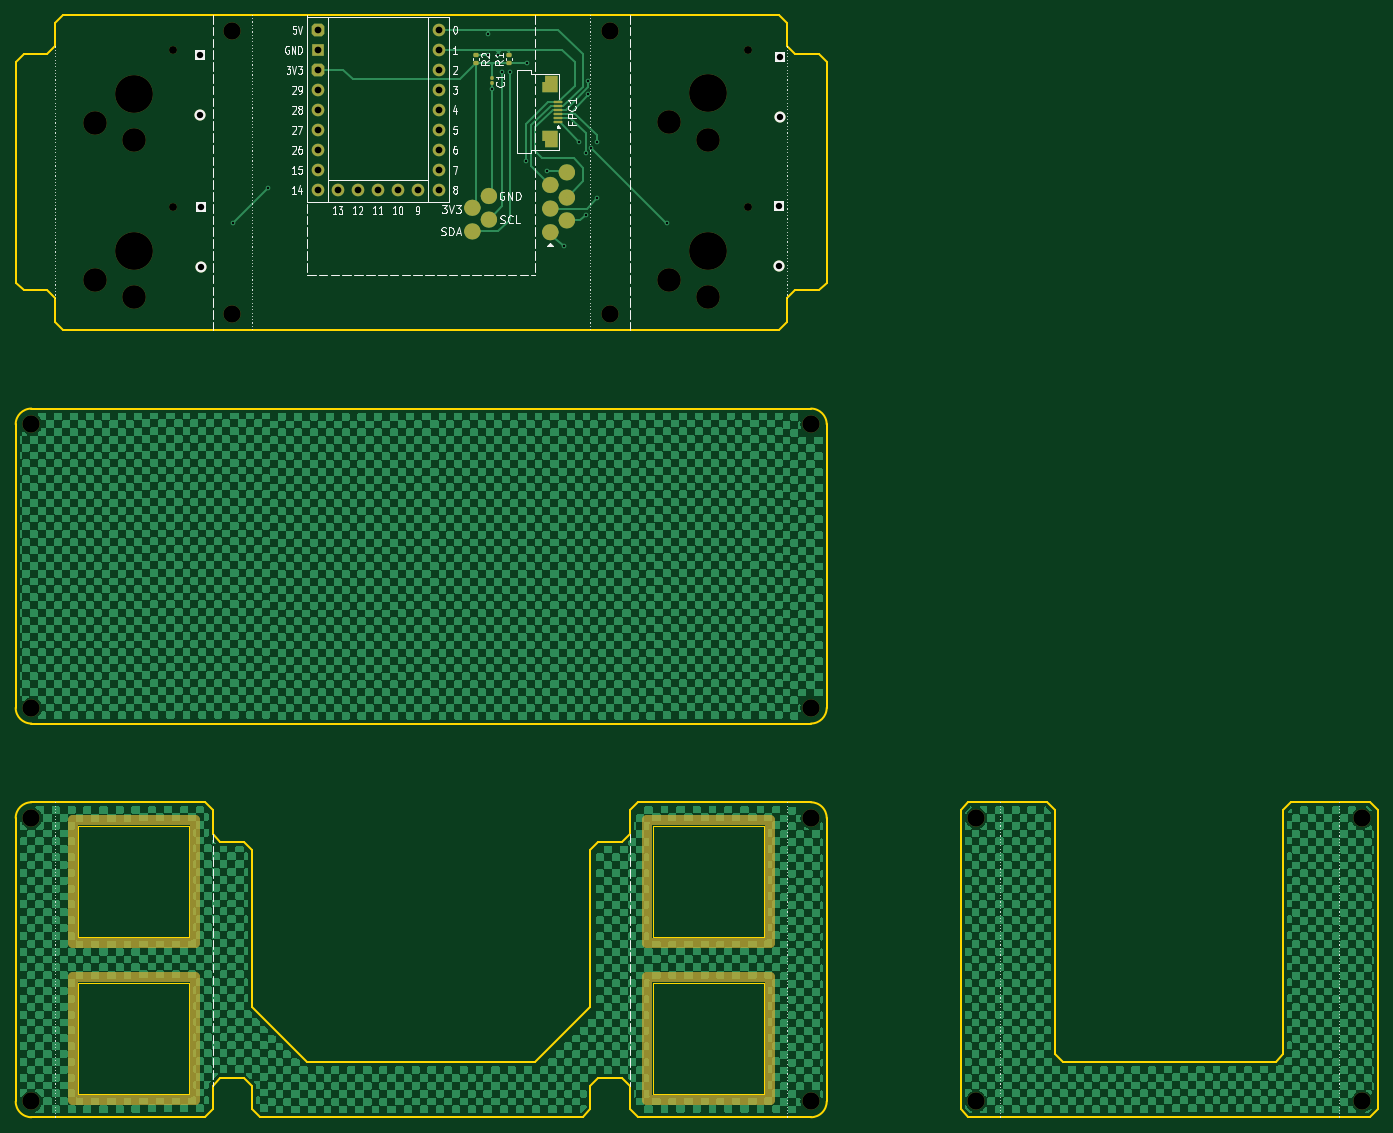
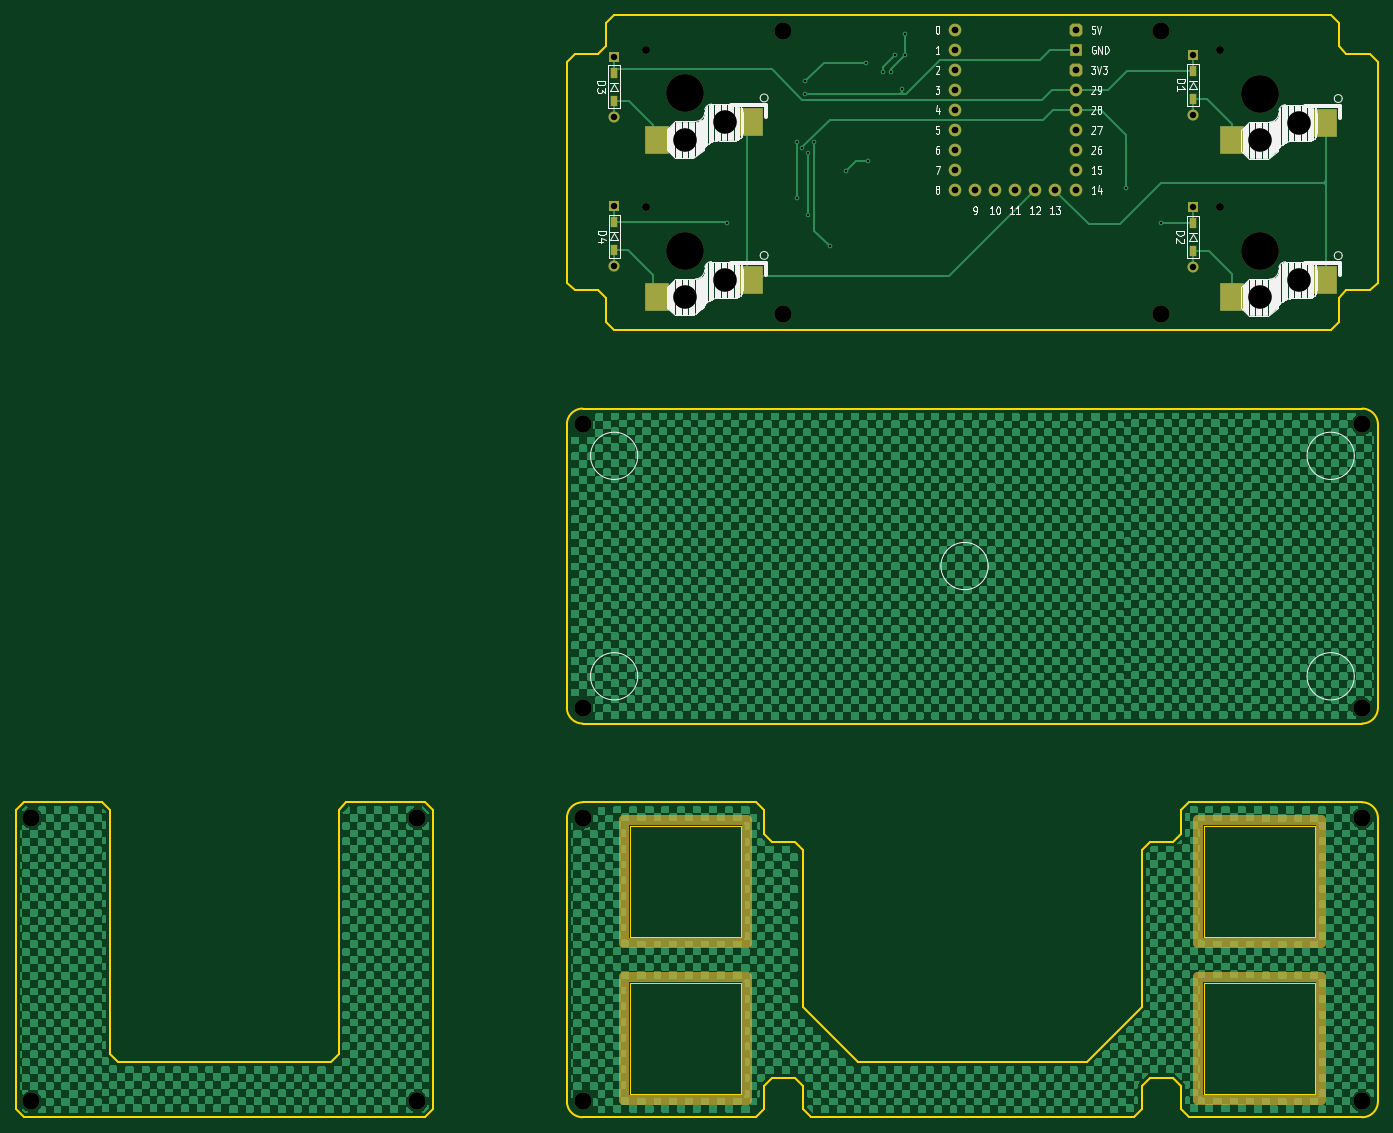
Circuit board: 9 layer files. Board 173.0 x 140.0 mm.
- bottom_copper: tps43-ek_Assemble-B_Cu.gbr (1757226 bytes)
- bottom_mask: tps43-ek_Assemble-B_Mask.gbr (5367 bytes)
- bottom_silk: tps43-ek_Assemble-B_Silkscreen.gbr (46711 bytes)
- outline: tps43-ek_Assemble-Edge_Cuts.gbr (6293 bytes)
- top_copper: tps43-ek_Assemble-F_Cu.gbr (1761397 bytes)
- top_mask: tps43-ek_Assemble-F_Mask.gbr (8172 bytes)
- top_silk: tps43-ek_Assemble-F_Silkscreen.gbr (81013 bytes)
- drill: tps43-ek_Assemble-NPTH.drl (1037 bytes)
- drill: tps43-ek_Assemble-PTH.drl (1202 bytes)

=== bottom_copper: tps43-ek_Assemble-B_Cu.gbr (1757226 bytes, source omitted) ===
=== bottom_mask: tps43-ek_Assemble-B_Mask.gbr (5367 bytes, source withheld) ===
=== bottom_silk: tps43-ek_Assemble-B_Silkscreen.gbr (46711 bytes, source omitted) ===
=== outline: tps43-ek_Assemble-Edge_Cuts.gbr ===
G04 #@! TF.GenerationSoftware,KiCad,Pcbnew,9.0.6*
G04 #@! TF.CreationDate,2025-12-03T23:40:23+09:00*
G04 #@! TF.ProjectId,tps43-ek_Assemble,74707334-332d-4656-9b5f-417373656d62,rev?*
G04 #@! TF.SameCoordinates,Original*
G04 #@! TF.FileFunction,Profile,NP*
%FSLAX46Y46*%
G04 Gerber Fmt 4.6, Leading zero omitted, Abs format (unit mm)*
G04 Created by KiCad (PCBNEW 9.0.6) date 2025-12-03 23:40:23*
%MOMM*%
%LPD*%
G01*
G04 APERTURE LIST*
G04 #@! TA.AperFunction,Profile*
%ADD10C,0.200000*%
G04 #@! TD*
G04 #@! TA.AperFunction,Profile*
%ADD11C,0.150000*%
G04 #@! TD*
G04 APERTURE END LIST*
D10*
X86000000Y-153000000D02*
X93000000Y-146000000D01*
X50000000Y-159000000D02*
X50000000Y-156000000D01*
X20000000Y-26000000D02*
X20000000Y-54000000D01*
X140000000Y-121000000D02*
X140000000Y-159000000D01*
X97000000Y-155000000D02*
X94000000Y-155000000D01*
X20000000Y-72000000D02*
G75*
G02*
X22000000Y-70000000I2000000J0D01*
G01*
X181000000Y-121000000D02*
X182000000Y-120000000D01*
X93000000Y-126000000D02*
X93000000Y-146000000D01*
X21999999Y-159999999D02*
G75*
G02*
X20000001Y-157999999I1J1999999D01*
G01*
X26000000Y-60000000D02*
X117000000Y-60000000D01*
X99000000Y-160000000D02*
X121000000Y-160000000D01*
X193000000Y-159000000D02*
X192000000Y-160000000D01*
X141000000Y-160000000D02*
X192000000Y-160000000D01*
X50000000Y-159000000D02*
X51000000Y-160000000D01*
X49000000Y-155000000D02*
X46000000Y-155000000D01*
X123000000Y-26000000D02*
X123000000Y-54000000D01*
X25000000Y-56000000D02*
X24000000Y-55000000D01*
X22000000Y-110000000D02*
X121000000Y-110000000D01*
X51000000Y-160000000D02*
X92000000Y-160000000D01*
X44000000Y-160000000D02*
X45000000Y-159000000D01*
X118000000Y-59000000D02*
X118000000Y-56000000D01*
X20000000Y-72000000D02*
X20000000Y-108000000D01*
X122000000Y-55000000D02*
X119000000Y-55000000D01*
X45000000Y-124000000D02*
X46000000Y-125000000D01*
X152000000Y-152000000D02*
X153000000Y-153000000D01*
X121000000Y-70000000D02*
G75*
G02*
X123000000Y-72000000I0J-2000000D01*
G01*
X118000000Y-24000000D02*
X119000000Y-25000000D01*
X57000000Y-153000000D02*
X86000000Y-153000000D01*
X98000000Y-159000000D02*
X98000000Y-156000000D01*
X182000000Y-120000000D02*
X192000000Y-120000000D01*
X99000000Y-120000000D02*
X98000000Y-121000000D01*
X153000000Y-153000000D02*
X180000000Y-153000000D01*
X93000000Y-159000000D02*
X93000000Y-156000000D01*
X98000000Y-121000000D02*
X98000000Y-124000000D01*
X25000000Y-59000000D02*
X26000000Y-60000000D01*
X122000000Y-55000000D02*
X123000000Y-54000000D01*
X98000000Y-159000000D02*
X99000000Y-160000000D01*
X97000000Y-155000000D02*
X98000000Y-156000000D01*
X49000000Y-155000000D02*
X50000000Y-156000000D01*
X118000000Y-21000000D02*
X117000000Y-20000000D01*
X50000000Y-146000000D02*
X57000000Y-153000000D01*
X93000000Y-156000000D02*
X94000000Y-155000000D01*
X22000000Y-110000000D02*
G75*
G02*
X20000000Y-108000000I0J2000000D01*
G01*
X181000000Y-121000000D02*
X181000000Y-152000000D01*
X118000000Y-59000000D02*
X117000000Y-60000000D01*
X118000000Y-21000000D02*
X118000000Y-24000000D01*
X193000000Y-121000000D02*
X193000000Y-159000000D01*
X50000000Y-126000000D02*
X50000000Y-146000000D01*
X22000000Y-120000000D02*
X44000000Y-120000000D01*
X141000000Y-120000000D02*
X140000000Y-121000000D01*
X21000000Y-25000000D02*
X20000000Y-26000000D01*
X25000000Y-24000000D02*
X24000000Y-25000000D01*
X192000000Y-120000000D02*
X193000000Y-121000000D01*
X122999999Y-121999999D02*
X122999999Y-157999999D01*
X21000000Y-25000000D02*
X24000000Y-25000000D01*
X97000000Y-125000000D02*
X94000000Y-125000000D01*
X26000000Y-20000000D02*
X117000000Y-20000000D01*
X22000000Y-70000000D02*
X121000000Y-70000000D01*
X19999999Y-121999999D02*
G75*
G02*
X21999999Y-119999999I2000001J-1D01*
G01*
X22000000Y-160000000D02*
X44000000Y-160000000D01*
X123000000Y-72000000D02*
X123000000Y-108000000D01*
X122999999Y-157999999D02*
G75*
G02*
X120999999Y-159999999I-1999999J-1D01*
G01*
X25000000Y-59000000D02*
X25000000Y-56000000D01*
X45000000Y-121000000D02*
X45000000Y-124000000D01*
X120999999Y-119999999D02*
G75*
G02*
X123000001Y-121999999I1J-2000001D01*
G01*
X25000000Y-21000000D02*
X25000000Y-24000000D01*
X49000000Y-125000000D02*
X50000000Y-126000000D01*
X122000000Y-25000000D02*
X123000000Y-26000000D01*
X118000000Y-56000000D02*
X119000000Y-55000000D01*
X141000000Y-120000000D02*
X151000000Y-120000000D01*
X92000000Y-160000000D02*
X93000000Y-159000000D01*
X46000000Y-125000000D02*
X49000000Y-125000000D01*
X44000000Y-120000000D02*
X45000000Y-121000000D01*
X180000000Y-153000000D02*
X181000000Y-152000000D01*
X45000000Y-156000000D02*
X46000000Y-155000000D01*
X21000000Y-55000000D02*
X24000000Y-55000000D01*
X123000000Y-108000000D02*
G75*
G02*
X121000000Y-110000000I-2000000J0D01*
G01*
X122000000Y-25000000D02*
X119000000Y-25000000D01*
X19999999Y-121999999D02*
X19999999Y-157999999D01*
X94000000Y-125000000D02*
X93000000Y-126000000D01*
X151000000Y-120000000D02*
X152000000Y-121000000D01*
X98000000Y-124000000D02*
X97000000Y-125000000D01*
X25000000Y-21000000D02*
X26000000Y-20000000D01*
X45000000Y-159000000D02*
X45000000Y-156000000D01*
X99000000Y-120000000D02*
X121000000Y-120000000D01*
X152000000Y-121000000D02*
X152000000Y-152000000D01*
X140000000Y-159000000D02*
X141000000Y-160000000D01*
X21000000Y-55000000D02*
X20000000Y-54000000D01*
D11*
X100925000Y-122975000D02*
X115025000Y-122975000D01*
X100925000Y-137075000D02*
X100925000Y-122975000D01*
X115025000Y-122975000D02*
X115025000Y-137075000D01*
X115025000Y-137075000D02*
X100925000Y-137075000D01*
X27975000Y-142925000D02*
X42075000Y-142925000D01*
X27975000Y-157025000D02*
X27975000Y-142925000D01*
X42075000Y-142925000D02*
X42075000Y-157025000D01*
X42075000Y-157025000D02*
X27975000Y-157025000D01*
X100925000Y-142925000D02*
X115025000Y-142925000D01*
X100925000Y-157025000D02*
X100925000Y-142925000D01*
X115025000Y-142925000D02*
X115025000Y-157025000D01*
X115025000Y-157025000D02*
X100925000Y-157025000D01*
X27975000Y-122975000D02*
X42075000Y-122975000D01*
X27975000Y-137075000D02*
X27975000Y-122975000D01*
X42075000Y-122975000D02*
X42075000Y-137075000D01*
X42075000Y-137075000D02*
X27975000Y-137075000D01*
M02*

=== top_copper: tps43-ek_Assemble-F_Cu.gbr (1761397 bytes, source omitted) ===
=== top_mask: tps43-ek_Assemble-F_Mask.gbr (8172 bytes, source withheld) ===
=== top_silk: tps43-ek_Assemble-F_Silkscreen.gbr (81013 bytes, source omitted) ===
=== drill: tps43-ek_Assemble-NPTH.drl ===
M48
; DRILL file {KiCad 9.0.6} date 2025-12-03T23:40:49+0900
; FORMAT={-:-/ absolute / metric / decimal}
; #@! TF.CreationDate,2025-12-03T23:40:49+09:00
; #@! TF.GenerationSoftware,Kicad,Pcbnew,9.0.6
; #@! TF.FileFunction,NonPlated,1,2,NPTH
FMAT,2
METRIC
; #@! TA.AperFunction,NonPlated,NPTH,ComponentDrill
T1C1.000
; #@! TA.AperFunction,NonPlated,NPTH,ComponentDrill
T2C2.200
; #@! TA.AperFunction,NonPlated,NPTH,ComponentDrill
T3C3.000
; #@! TA.AperFunction,NonPlated,NPTH,ComponentDrill
T4C4.800
%
G90
G05
T1
X40.038Y-24.475
X40.038Y-44.425
X112.95Y-24.4
X112.95Y-44.4
T2
X22.0Y-72.0
X22.0Y-108.0
X22.0Y-122.0
X22.0Y-158.0
X47.5Y-22.0
X47.5Y-58.0
X95.5Y-22.0
X95.5Y-58.0
X121.0Y-72.0
X121.0Y-108.0
X121.0Y-122.0
X121.0Y-158.0
X142.0Y-122.0
X142.0Y-158.0
X191.0Y-122.0
X191.0Y-158.0
T3
X30.037Y-33.725
X30.037Y-53.675
X35.038Y-35.925
X35.038Y-55.875
X102.95Y-33.65
X102.95Y-53.65
X107.95Y-35.85
X107.95Y-55.85
T4
X35.038Y-30.025
X35.038Y-49.975
X107.95Y-29.95
X107.95Y-49.95
M30

=== drill: tps43-ek_Assemble-PTH.drl ===
M48
; DRILL file {KiCad 9.0.6} date 2025-12-03T23:40:49+0900
; FORMAT={-:-/ absolute / metric / decimal}
; #@! TF.CreationDate,2025-12-03T23:40:49+09:00
; #@! TF.GenerationSoftware,Kicad,Pcbnew,9.0.6
; #@! TF.FileFunction,Plated,1,2,PTH
FMAT,2
METRIC
; #@! TA.AperFunction,Plated,PTH,ViaDrill
T1C0.300
; #@! TA.AperFunction,Plated,PTH,ComponentDrill
T2C0.813
; #@! TA.AperFunction,Plated,PTH,ComponentDrill
T3C0.850
%
G90
G05
T1
X47.55Y-46.45
X52.0Y-42.0
X80.0Y-22.4
X80.0Y-25.1
X80.5Y-29.4
X81.3Y-25.1
X81.8Y-27.2
X82.8Y-27.2
X84.8Y-38.6
X85.0Y-26.1
X87.5Y-39.8
X89.6Y-49.4
X91.6Y-36.2
X92.4Y-37.5
X92.4Y-45.4
X92.7Y-28.4
X92.71Y-30.11
X93.1Y-36.9
X93.8Y-36.2
X93.8Y-43.3
X102.7Y-46.4
T2
X43.45Y-25.065
X43.45Y-32.685
X43.5Y-44.415
X43.5Y-52.035
X116.962Y-44.315
X116.962Y-51.935
X117.05Y-25.315
X117.05Y-32.935
T3
X58.36Y-21.9
X58.36Y-24.44
X58.36Y-26.98
X58.36Y-29.52
X58.36Y-32.06
X58.36Y-34.6
X58.36Y-37.14
X58.36Y-39.68
X58.36Y-42.22
X60.95Y-42.27
X63.49Y-42.27
X66.03Y-42.27
X68.57Y-42.27
X71.11Y-42.27
X73.7Y-21.9
X73.7Y-24.44
X73.7Y-26.98
X73.7Y-29.52
X73.7Y-32.06
X73.7Y-34.6
X73.7Y-37.14
X73.7Y-39.68
X73.7Y-42.22
M30

